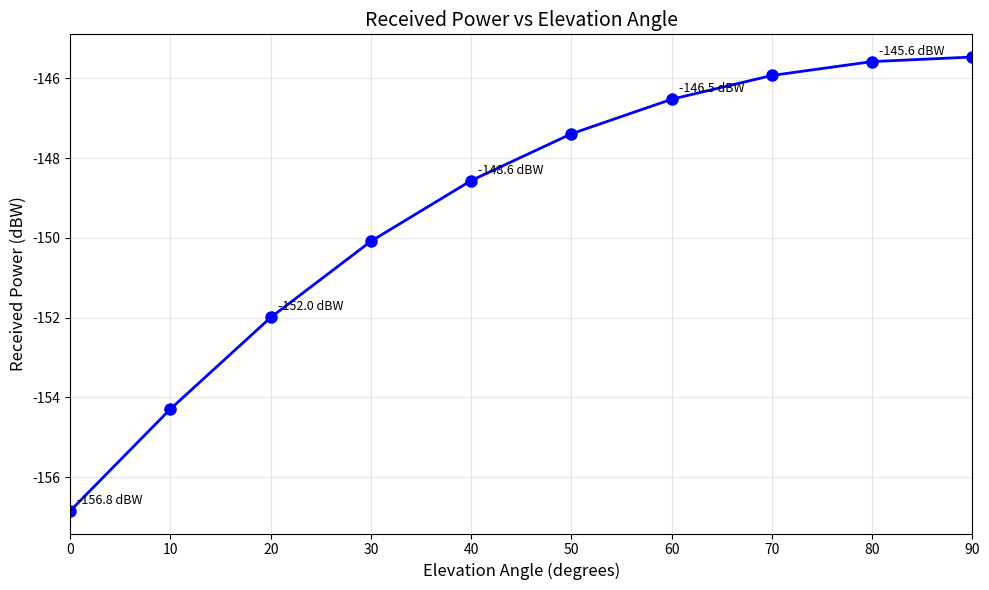

This chart was generated by the following Python code:
import numpy as np
import matplotlib.pyplot as plt

# Constants
RE = 6371  # Earth radius in km
H = 1000   # Satellite altitude in km
f = 2e9    # Frequency in Hz (2.0 GHz)
c = 3e8    # Speed of light in m/s
EIRP = 13  # EIRP in dBW (Tx power 10 dBW + antenna gain 3 dBi)

# Elevation angles from 0 to 90 degrees in 10 degree increments
el_deg = np.arange(0, 91, 10)
el_rad = np.deg2rad(el_deg)

# Calculate slant range d in km
d_km = RE * (np.sqrt((1 + H / RE)**2 - np.cos(el_rad)**2) - np.sin(el_rad))

# Convert slant range to meters
d_m = d_km * 1000

# Calculate free space loss Ls in dB
Ls = 20 * np.log10(4 * np.pi * d_m * f / c)

# Calculate received power Pr in dBW
Pr = EIRP - Ls

# Print the table
print("Elevation | Slant Range | Free Space Loss | Received Power")
print("(deg)     | (km)        | (dB)            | (dBW)         ")
print("-" * 55)
for i in range(len(el_deg)):
    print(f"{el_deg[i]:<10}| {d_km[i]:<11.1f} | {Ls[i]:<15.1f} | {Pr[i]:<13.1f}")

# Create the plot
plt.figure(figsize=(10, 6))
plt.plot(el_deg, Pr, 'b-o', linewidth=2, markersize=8)
plt.xlabel('Elevation Angle (degrees)', fontsize=12)
plt.ylabel('Received Power (dBW)', fontsize=12)
plt.title('Received Power vs Elevation Angle', fontsize=14)
plt.grid(True, alpha=0.3)
plt.xlim(0, 90)

# Add annotations for every other data point
for i in range(0, len(el_deg), 2):
    plt.annotate(f'{Pr[i]:.1f} dBW',
                 xy=(el_deg[i], Pr[i]),
                 xytext=(5, 5), textcoords='offset points',
                 fontsize=9)

plt.tight_layout()
plt.show()